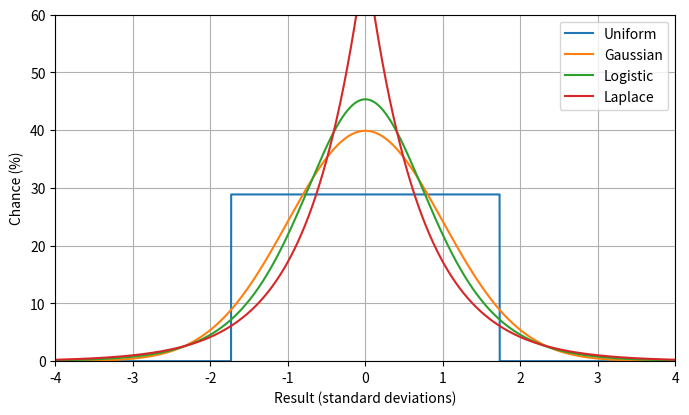

Write the Python code that produced this figure. (Note: this script raises an exception after producing the figure.)
import numpy
import matplotlib as mpl
import matplotlib.pyplot as plt
import scipy.stats
import scipy.special

figsize = (8, 4.5)
dpi = 120

half_width = 4

# standard deviation

x = numpy.arange(-half_width, half_width + 1e-6, 1e-3)
gaussian = numpy.exp(-0.5*x*x) / numpy.sqrt(2 * numpy.pi)
gaussian_param = 1.0

uniform = (numpy.abs(x) < numpy.sqrt(3)) / numpy.sqrt(12)

logistic_param = numpy.sqrt(3) / numpy.pi
logistic_numerator = numpy.exp(-x / logistic_param) 
logistic = logistic_numerator / (logistic_param * numpy.square(1 + logistic_numerator))

laplace_param = numpy.sqrt(0.5)
laplace = numpy.exp(-numpy.abs(x) / laplace_param) / (2.0 * laplace_param)

print('SD max laplace', numpy.max(laplace))
print('SD max gaussian', numpy.max(gaussian))

fig = plt.figure(figsize=figsize)
ax = plt.subplot(111)
ax.grid()

ax.plot(x, 100.0 * uniform)
ax.plot(x, 100.0 * gaussian)
ax.plot(x, 100.0 * logistic)
ax.plot(x, 100.0 * laplace)

ax.set_xlabel('Result (standard deviations)')
ax.set_ylabel('Chance (%)')
ax.set_xlim(left=-half_width, right=half_width)
ax.set_ylim(bottom=0, top=60)

legend = ['Uniform', 'Gaussian', 'Logistic', 'Laplace']
ax.legend(legend)

plt.savefig('output/symmetric_sd_pmf.png', dpi = dpi, bbox_inches = "tight")

# sd ccdf

gaussian = 1.0 - 0.5 * (1.0 + scipy.special.erf(x * gaussian_param / numpy.sqrt(2)))
uniform = numpy.clip(0.5 - x / numpy.sqrt(12), 0.0, 1.0)
laplace = 0.5 - numpy.sign(x) * (0.5 - 0.5 * numpy.exp(-numpy.abs(x / laplace_param)))
logistic = 1 / (1 + numpy.exp(x / logistic_param))

fig = plt.figure(figsize=figsize)
ax = plt.subplot(111)
ax.grid()

ax.plot(x, 100.0 * uniform)
ax.plot(x, 100.0 * gaussian)
ax.plot(x, 100.0 * logistic)
ax.plot(x, 100.0 * laplace)

ax.set_xlabel('Result (standard deviations)')
ax.set_ylabel('Chance of at least (%)')
ax.set_xlim(left=-half_width, right=half_width)
ax.set_xticks(numpy.arange(-half_width, half_width+1))
ax.set_ylim(bottom=0, top=100)

legend = ['Uniform', 'Gaussian', 'Logistic', 'Laplace']
ax.legend(legend)

plt.savefig('output/symmetric_sd_ccdf.png', dpi = dpi, bbox_inches = "tight")

# median absolute deviation

half_width = 6

x = numpy.arange(-half_width, half_width + 1e-6, 1e-3)
gaussian_param = scipy.stats.norm.ppf(0.75)
print('gaussian_param:', gaussian_param)
gaussian = numpy.exp(-0.5*numpy.square(x * gaussian_param)) * gaussian_param / numpy.sqrt(2 * numpy.pi)

uniform = (numpy.abs(x) < 2) / 4

logistic_param = 1.0 / numpy.log(3)
logistic_numerator = numpy.exp(-x / logistic_param) 
logistic = logistic_numerator / (logistic_param * numpy.square(1 + logistic_numerator))

laplace_param = 1.0 / numpy.log(2)
laplace = numpy.exp(-numpy.abs(x) / laplace_param) / (2.0 * laplace_param)

fig = plt.figure(figsize=figsize)
ax = plt.subplot(111)
ax.grid()

ax.plot(x, 100.0 * uniform)
ax.plot(x, 100.0 * gaussian)
ax.plot(x, 100.0 * logistic)
ax.plot(x, 100.0 * laplace)

ax.set_xlabel('Result (median absolute deviations)')
ax.set_ylabel('Chance (%)')
ax.set_xlim(left=-half_width, right=half_width)
ax.set_xticks(numpy.arange(-half_width, half_width+1))
ax.set_ylim(bottom=0, top=40)

legend = ['Uniform', 'Gaussian', 'Logistic', 'Laplace']
ax.legend(legend)

plt.savefig('output/symmetric_mad_pmf.png', dpi = dpi, bbox_inches = "tight")

# median absolute deviation ccdf

gaussian = 1.0 - 0.5 * (1.0 + scipy.special.erf(x * gaussian_param / numpy.sqrt(2)))
uniform = numpy.clip(0.5 - 0.25 * x, 0.0, 1.0)
laplace = 0.5 - numpy.sign(x) * (0.5 - 0.5 * numpy.exp(-numpy.abs(x / laplace_param)))
logistic = 1 / (1 + numpy.exp(x / logistic_param))

fig = plt.figure(figsize=figsize)
ax = plt.subplot(111)
ax.grid()

ax.plot(x, 100.0 * uniform)
ax.plot(x, 100.0 * gaussian)
ax.plot(x, 100.0 * logistic)
ax.plot(x, 100.0 * laplace)

ax.set_xlabel('Result (median absolute deviations)')
ax.set_ylabel('Chance of at least (%)')
ax.set_xticks(numpy.arange(-half_width, half_width+1))
ax.set_xlim(left=-half_width, right=half_width)
ax.set_ylim(bottom=0, top=100)

legend = ['Uniform', 'Gaussian', 'Logistic', 'Laplace']
ax.legend(legend)

plt.savefig('output/symmetric_mad_ccdf.png', dpi = dpi, bbox_inches = "tight")

# modal density

half_width = 2.0

x = numpy.arange(-half_width, half_width + 1e-6, 1e-3)
gaussian_param = numpy.sqrt(2 * numpy.pi)
print('modal gaussian_param:', gaussian_param)
gaussian = numpy.exp(-0.5*numpy.square(x * gaussian_param)) * gaussian_param / numpy.sqrt(2 * numpy.pi)

uniform = (numpy.abs(x) < 0.5)

logistic_param = 1.0 / 4.0
logistic_numerator = numpy.exp(-x / logistic_param) 
logistic = logistic_numerator / (logistic_param * numpy.square(1 + logistic_numerator))

laplace_param = 1.0 / 2.0
laplace = numpy.exp(-numpy.abs(x) / laplace_param) / (2.0 * laplace_param)

fig = plt.figure(figsize=figsize)
ax = plt.subplot(111)
ax.grid()

ax.plot(x, 100.0 * uniform)
ax.plot(x, 100.0 * gaussian)
ax.plot(x, 100.0 * logistic)
ax.plot(x, 100.0 * laplace)

ax.set_xlabel('Result (inverse median densities)')
ax.set_ylabel('Chance (%)')
ax.set_xlim(left=-half_width, right=half_width)
ax.set_xticks(numpy.arange(-half_width, half_width+1e-6, 0.5))
ax.set_ylim(bottom=0, top=120)

legend = ['Uniform', 'Gaussian', 'Logistic', 'Laplace']
ax.legend(legend)

plt.savefig('output/symmetric_median_density_pmf.png', dpi = dpi, bbox_inches = "tight")

# median density ccdf

gaussian = 1.0 - 0.5 * (1.0 + scipy.special.erf(x * gaussian_param / numpy.sqrt(2)))
uniform = numpy.clip(0.5 - x, 0.0, 1.0)
laplace = 0.5 - numpy.sign(x) * (0.5 - 0.5 * numpy.exp(-numpy.abs(x / laplace_param)))
logistic = 1 / (1 + numpy.exp(x / logistic_param))

fig = plt.figure(figsize=figsize)
ax = plt.subplot(111)
ax.grid()

ax.plot(x, 100.0 * uniform)
ax.plot(x, 100.0 * gaussian)
ax.plot(x, 100.0 * logistic)
ax.plot(x, 100.0 * laplace)

ax.set_xlabel('Result (inverse median densities)')
ax.set_ylabel('Chance of at least (%)')
ax.set_xlim(left=-half_width, right=half_width)
ax.set_xticks(numpy.arange(-half_width, half_width+1))
ax.set_ylim(bottom=0, top=100)

legend = ['Uniform', 'Gaussian', 'Logistic', 'Laplace']
ax.legend(legend)

plt.savefig('output/symmetric_median_density_ccdf.png', dpi = dpi, bbox_inches = "tight")

# asymmetric

left = -10.0
right = 20.0
x = numpy.arange(left, right + 1e-6, 1e-3)

geometric_param = 10.0 / numpy.log(10.0)
p = 1.0 - numpy.exp(-1.0 / geometric_param)
geometric = numpy.exp(-x / geometric_param) * p * (x >= 0)

gumbel_param = 10.0 / numpy.log(10.0)
gumbel_offset = 0.0
z = (x - gumbel_offset) / gumbel_param
gumbel = (1.0 / gumbel_param) * numpy.exp(-(z + numpy.exp(-z)))

print('var geometric', (1 - p) / numpy.square(p))
print('var gumbel', numpy.square(numpy.pi * gumbel_param) / 6.0)

fig = plt.figure(figsize=figsize)
ax = plt.subplot(111)
ax.grid()

ax.plot(x, 100.0 * geometric)
ax.plot(x, 100.0 * gumbel)

ax.set_xlabel('Result')
ax.set_ylabel('Chance (%)')
ax.set_xlim(left=left, right=right)
ax.set_ylim(bottom=0)

legend = ['Geometric', 'Gumbel']
ax.legend(legend)

plt.savefig('output/geometric_gumbel.png', dpi = dpi, bbox_inches = "tight")
